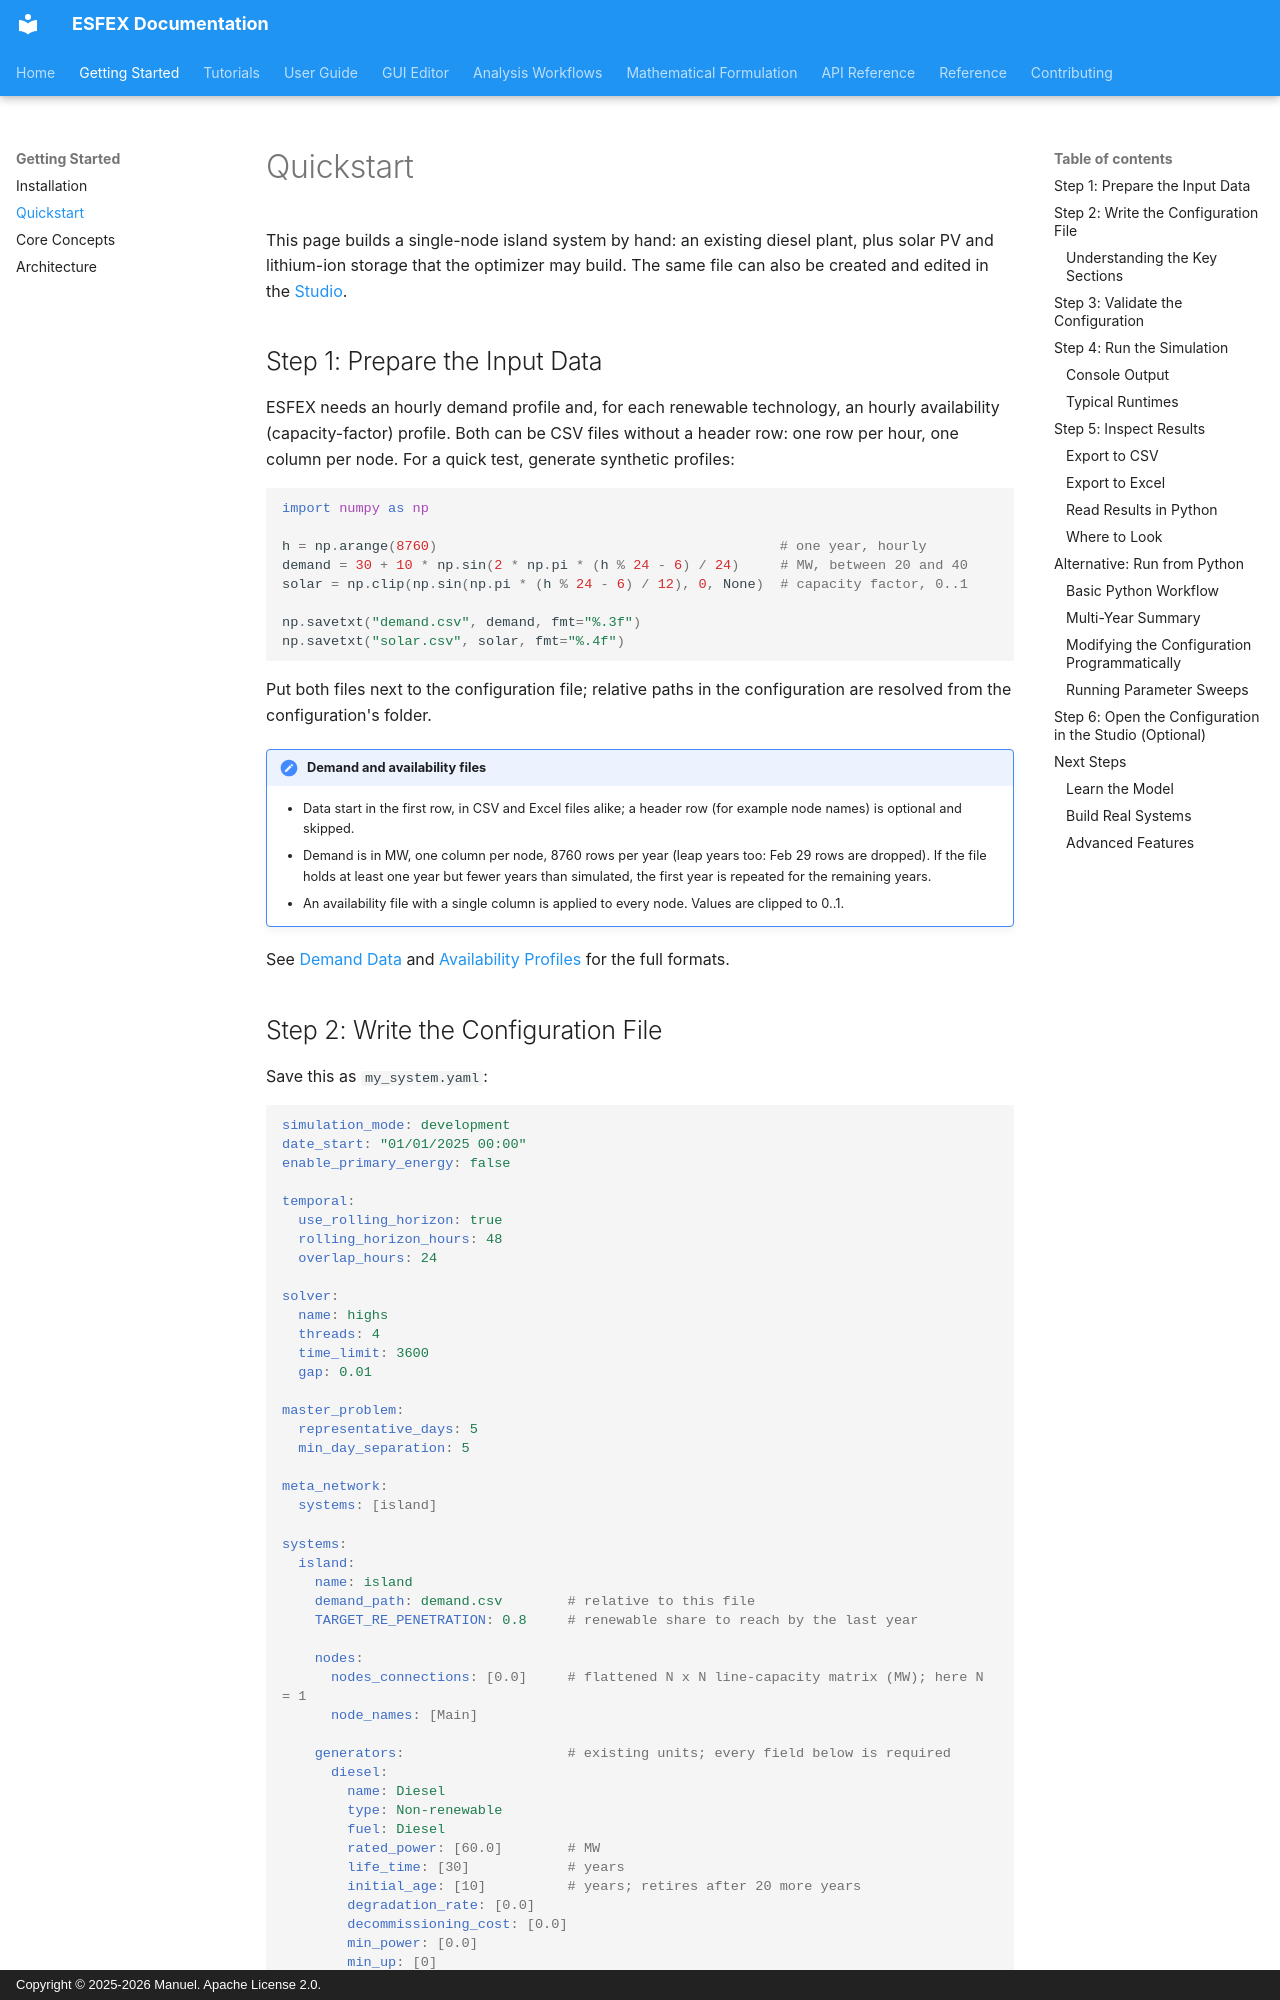

repository: Net-Zero-Horizon/ESFEX · page: getting-started/quickstart/index.html · generator: mkdocs · copyright: Copyright © 2025-2026 Manuel. Apache License 2.0.

# Quickstart

This page builds a single-node island system by hand: an existing diesel plant, plus solar PV and lithium-ion storage that the optimizer may build. The same file can also be created and edited in the [Studio](#step-6-open-the-configuration-in-the-studio-optional).


## Step 1: Prepare the Input Data

ESFEX needs an hourly demand profile and, for each renewable technology, an hourly availability (capacity-factor) profile. Both can be CSV files without a header row: one row per hour, one column per node. For a quick test, generate synthetic profiles:

```python
import numpy as np

h = np.arange(8760)                                          # one year, hourly
demand = 30 + 10 * np.sin(2 * np.pi * (h % 24 - 6) / 24)     # MW, between 20 and 40
solar = np.clip(np.sin(np.pi * (h % 24 - 6) / 12), 0, None)  # capacity factor, 0..1

np.savetxt("demand.csv", demand, fmt="%.3f")
np.savetxt("solar.csv", solar, fmt="%.4f")
```

Put both files next to the configuration file; relative paths in the configuration are resolved from the configuration's folder.

!!! note "Demand and availability files"
    - Data start in the first row, in CSV and Excel files alike; a header row (for example node names) is optional and skipped.
    - Demand is in MW, one column per node, 8760 rows per year (leap years too: Feb 29 rows are dropped). If the file holds at least one year but fewer years than simulated, the first year is repeated for the remaining years.
    - An availability file with a single column is applied to every node. Values are clipped to 0..1.

See [Demand Data](../user-guide/demand-data.md) and [Availability Profiles](../user-guide/availability-profiles.md) for the full formats.
